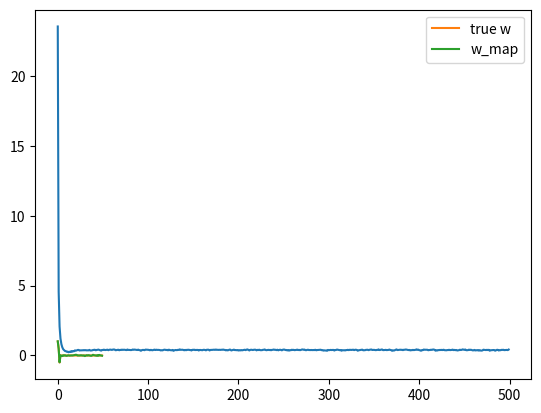

Write Python code to recreate this figure.
import numpy as np
import matplotlib.pyplot as plt

N = 50
D = 50

# uniformly distributed numbers between -5, +5
X = (np.random.random((N, D)) - 0.5)*10

# true weights - only the first 3 dimensions of X affect Y
true_w = np.array([1, 0.5, -0.5] + [0]*(D - 3))

# generate Y - add noise
Y = X.dot(true_w) + np.random.randn(N)*0.5

# perform gradient descent to find w
costs = [] # keep track of squared error cost
w = np.random.randn(D) / np.sqrt(D) # randomly initialize w
learning_rate = 0.001
l1 = 10.0 # Also try 5.0, 2.0, 1.0, 0.1 - what effect does it have on w?
for t in range(500):
  # update w
  Yhat = X.dot(w)
  delta = Yhat - Y
  w = w - learning_rate*(X.T.dot(delta) + l1*np.sign(w))

  # find and store the cost
  mse = delta.dot(delta) / N
  costs.append(mse)

# plot the costs
plt.plot(costs)
plt.show()

print("final w:", w)

# plot our w vs true w
plt.plot(true_w, label='true w')
plt.plot(w, label='w_map')
plt.legend()
plt.show()
